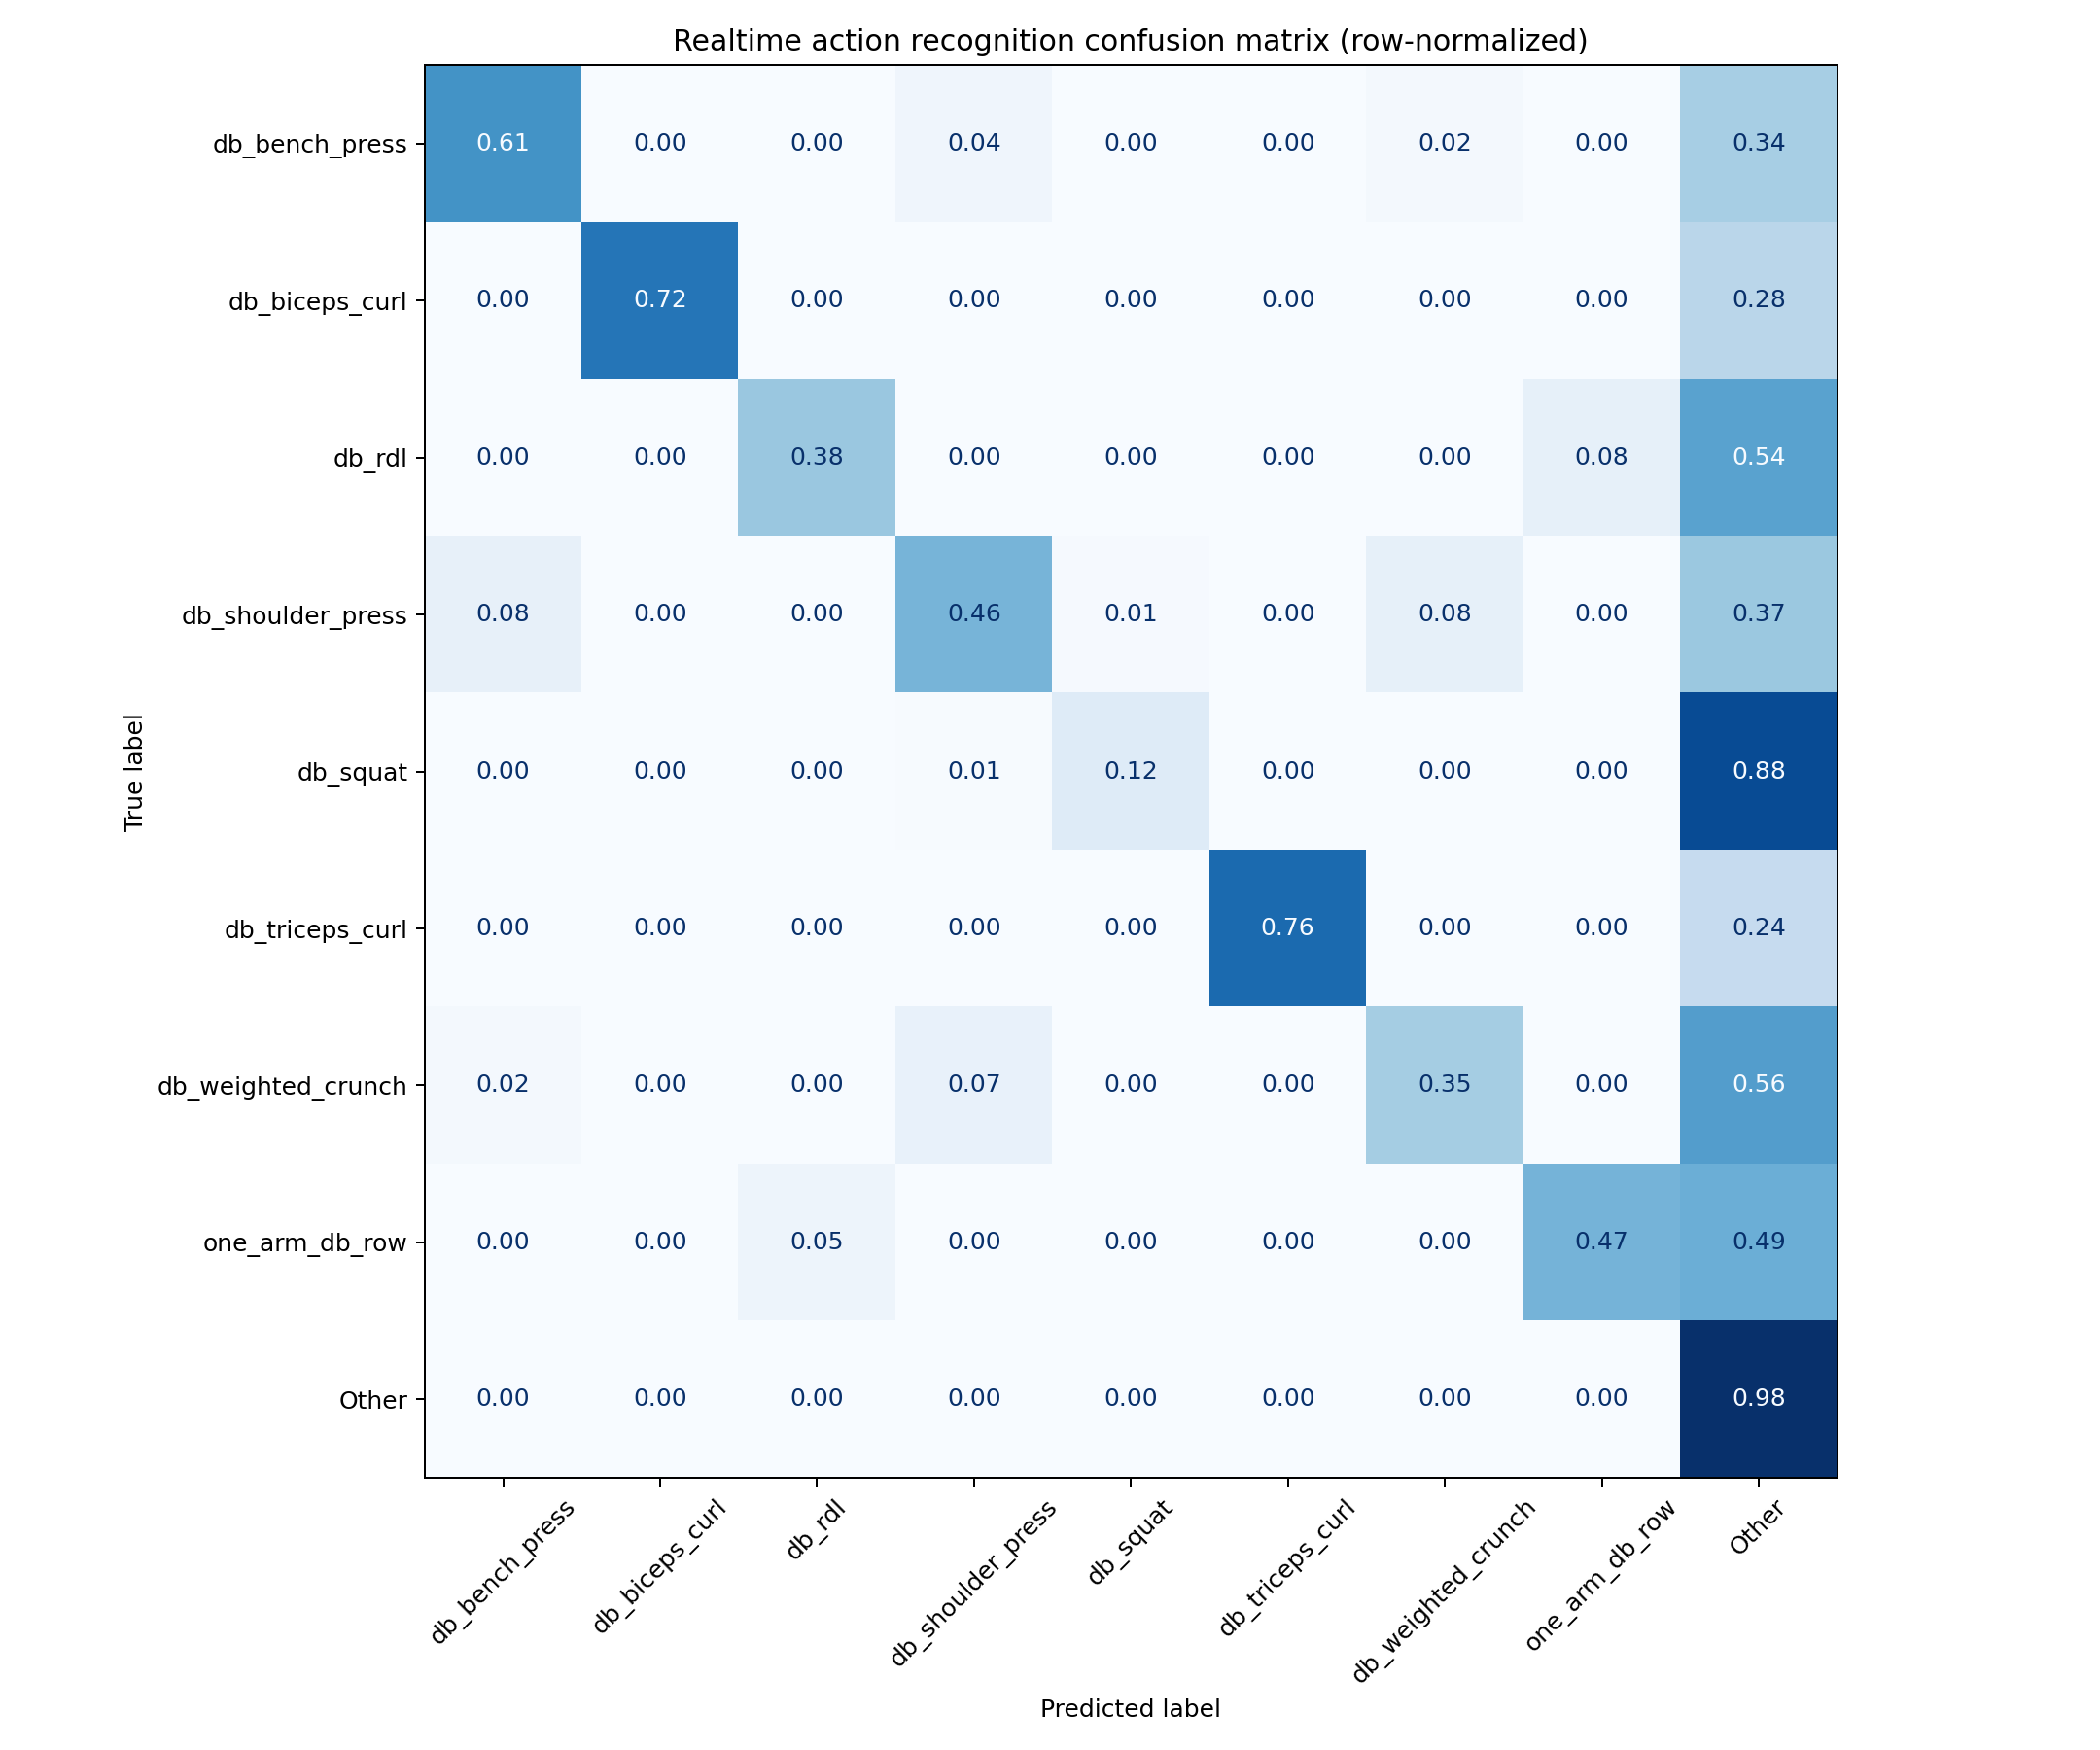

Data behind this chart, as committed beside it:
, db_bench_press, db_biceps_curl, db_rdl, db_shoulder_press, db_squat, db_triceps_curl, db_weighted_crunch, one_arm_db_row, Other
db_bench_press, 0.6068, 0.0, 0.0, 0.0403, 0.0, 0.0, 0.01606, 0.0, 0.3368
db_biceps_curl, 0.0008081, 0.7176, 0.0, 0.0, 0.0, 0.0, 0.0, 0.0, 0.2816
db_rdl, 0.0, 0.0, 0.3773, 0.0, 0.0, 0.0, 0.0, 0.08122, 0.5414
db_shoulder_press, 0.07647, 0.0, 0.0, 0.4588, 0.01134, 0.0, 0.08151, 0.0, 0.3718
db_squat, 0.0, 0.0, 0.0, 0.005102, 0.1199, 0.0, 0.0, 0.0, 0.875
db_triceps_curl, 0.0004095, 0.0, 0.0, 0.0, 0.0, 0.7568, 0.0, 0.0, 0.2428
db_weighted_crunch, 0.0188, 0.0, 0.0, 0.07356, 0.0, 0.0, 0.347, 0.0, 0.5607
one_arm_db_row, 0.0, 0.0, 0.04744, 0.0, 0.0, 0.0, 0.0, 0.4652, 0.4874
Other, 0.003617, 0.002183, 0.003531, 0.003503, 0.001566, 0.002468, 0.002421, 0.002402, 0.9783
